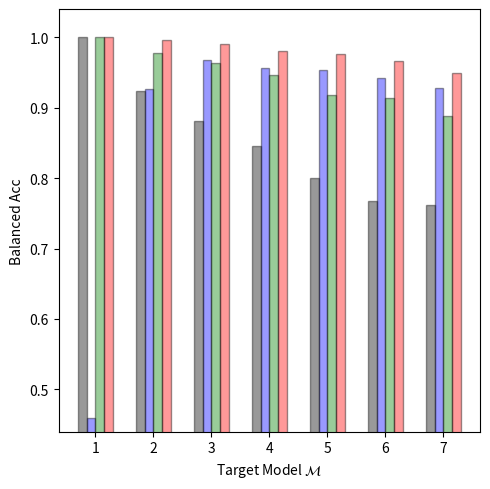

Recreate this plot in Python.
"""Plotting the MI attack results for CIFAR10"""
import numpy as np
import matplotlib.pyplot as plt
import matplotlib.patches as mpatches

datasets = ['cifar10', 'cifar100', 'svhn']
target_models = ['1', '2', '3', '4', '5', '6', '7']
attacks  = ['Gap', 'Black-box', 'Boundary dist', 'SIF']

dataset = datasets[1]
n_groups = len(target_models)

attack_score_dict = {dataset: {
    '1': {'Gap': 1.0,     'Black-box': 0.46,    'Boundary dist': 1.0,   'SIF': 1},       # 100
    '2': {'Gap': 0.923,   'Black-box': 0.926,   'Boundary dist': 0.977, 'SIF': 0.996},   # 1k
    '3': {'Gap': 0.8816,  'Black-box': 0.9674,  'Boundary dist': 0.963, 'SIF': 0.9904},  # 5k
    '4': {'Gap': 0.8458,  'Black-box': 0.9566,  'Boundary dist': 0.947, 'SIF': 0.9801},  # 10k
    '5': {'Gap': 0.8006,  'Black-box': 0.953266666666666,  'Boundary dist': 0.918, 'SIF': 0.976266666666666},  # 15k
    '6': {'Gap': 0.76725, 'Black-box': 0.94175, 'Boundary dist': 0.913, 'SIF': 0.9661},  # 20k
    '7': {'Gap': 0.76196, 'Black-box': 0.92728, 'Boundary dist': 0.888, 'SIF': 0.94924},  # 25k
}}

fig, ax = plt.subplots(figsize=(5, 5))
index = np.arange(n_groups)
bar_width = 0.15
opacity = 0.4

# attack rectangle: all of Gap
values1 = [attack_score_dict[dataset]['1']['Gap'], attack_score_dict[dataset]['2']['Gap'],
           attack_score_dict[dataset]['3']['Gap'], attack_score_dict[dataset]['4']['Gap'],
           attack_score_dict[dataset]['5']['Gap'], attack_score_dict[dataset]['6']['Gap'],
           attack_score_dict[dataset]['7']['Gap']]
rects1 = plt.bar(index + bar_width, values1, bar_width,
                 alpha=opacity,
                 color='black',
                 edgecolor='black',
                 label='Gap')

values2 = [attack_score_dict[dataset]['1']['Black-box'], attack_score_dict[dataset]['2']['Black-box'],
           attack_score_dict[dataset]['3']['Black-box'], attack_score_dict[dataset]['4']['Black-box'],
           attack_score_dict[dataset]['5']['Black-box'], attack_score_dict[dataset]['6']['Black-box'],
           attack_score_dict[dataset]['7']['Black-box']]
rects2 = plt.bar(index + 2*bar_width, values2, bar_width,
                 alpha=opacity,
                 color='blue',
                 edgecolor='black',
                 label='Black-box')

values3 = [attack_score_dict[dataset]['1']['Boundary dist'], attack_score_dict[dataset]['2']['Boundary dist'],
           attack_score_dict[dataset]['3']['Boundary dist'], attack_score_dict[dataset]['4']['Boundary dist'],
           attack_score_dict[dataset]['5']['Boundary dist'], attack_score_dict[dataset]['6']['Boundary dist'],
           attack_score_dict[dataset]['7']['Boundary dist']]
rects3 = plt.bar(index + 3*bar_width, values3, bar_width,
                 alpha=opacity,
                 color='green',
                 edgecolor='black',
                 label='Boundary dist')

values4 = [attack_score_dict[dataset]['1']['SIF'], attack_score_dict[dataset]['2']['SIF'],
           attack_score_dict[dataset]['3']['SIF'], attack_score_dict[dataset]['4']['SIF'],
           attack_score_dict[dataset]['5']['SIF'], attack_score_dict[dataset]['6']['SIF'],
           attack_score_dict[dataset]['7']['SIF']]
rects4 = plt.bar(index + 4*bar_width, values4, bar_width,
                 alpha=opacity,
                 color='red',
                 edgecolor='black',
                 label='SIF (ours)')

plt.xlabel('Target Model $\mathcal{M}$')
plt.ylabel('Balanced Acc')
plt.ylim(bottom=0.44, top=1.04)
plt.xticks(index + 2.5*bar_width, ('1', '2', '3', '4', '5', '6', '7'))
plt.yticks([0.5, 0.6, 0.7, 0.8, 0.9, 1.0])
# plt.legend((rects1, rects2, rects3, rects4), ('Gap', 'Black-box', 'Boundary dist', 'SIF (ours)'),
#            loc=(0.63, 0.77), ncol=1, fancybox=True, prop={'size': 10})
plt.tight_layout()
# plt.show()
plt.savefig('cifar100_attack_scores.png', dpi=350)

